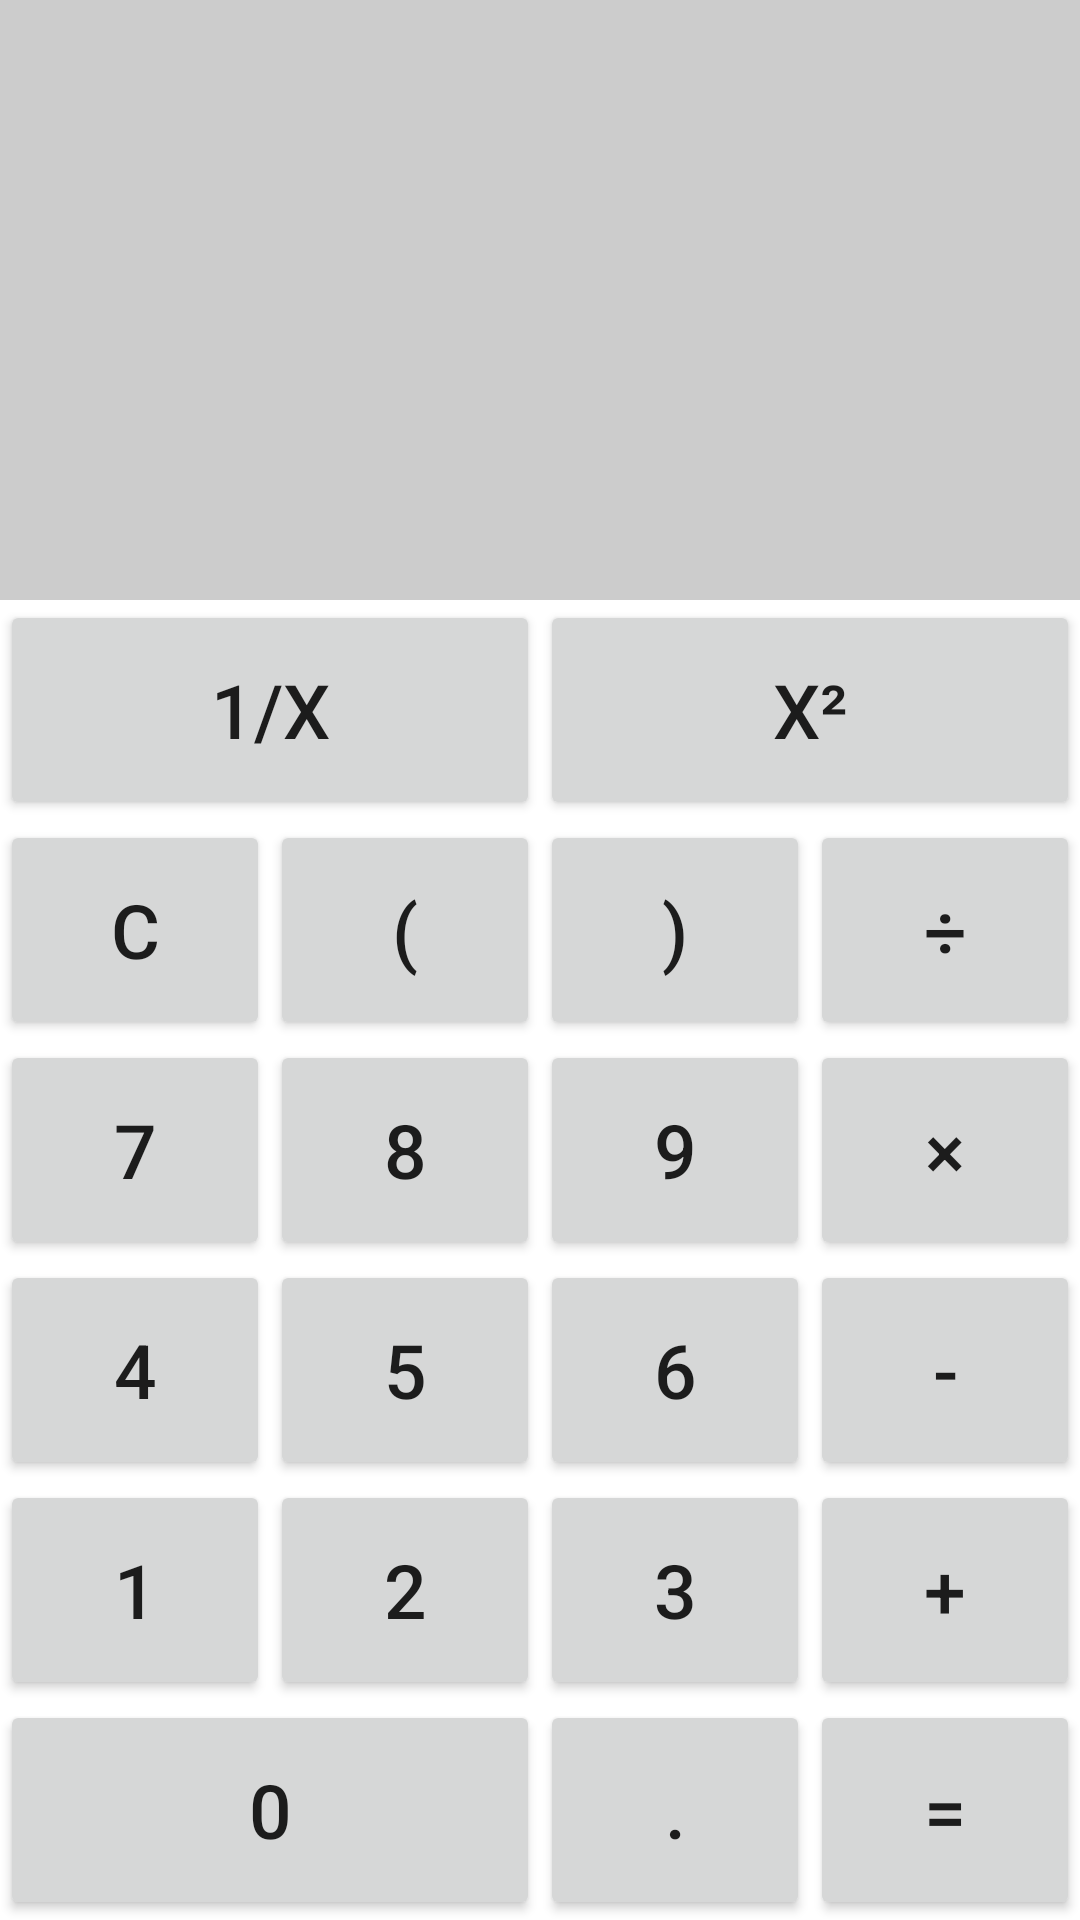

Produce the Android XML layout that renders to this screen, including the resource entries it uses.
<!-- AndroidManifest.xml: application theme Theme.JavaCalculator -->
<!-- res/layout/activity_main.xml -->
<?xml version="1.0" encoding="utf-8"?>
<GridLayout xmlns:android="http://schemas.android.com/apk/res/android"
    android:layout_width="match_parent"
    android:layout_height="match_parent"
    android:columnCount="4"
    android:rowCount="7">

    <EditText
        android:id="@+id/content"
        android:layout_width="match_parent"
        android:layout_height="200dp"
        android:layout_columnSpan="4"
        android:layout_gravity="bottom|end"
        android:textSize="50sp"
        android:background="#ccc"/>

    <Button
        android:id="@+id/button_reverse"
        android:layout_width="0dp"
        android:layout_height="0dp"
        android:text="@string/reverse"
        android:layout_columnWeight="1"
        android:layout_rowWeight="1"
        android:layout_columnSpan="2"
        android:textSize="25sp" />

    <Button
        android:id="@+id/button_square"
        android:layout_width="0dp"
        android:layout_height="0dp"
        android:text="@string/square"
        android:layout_columnWeight="1"
        android:layout_rowWeight="1"
        android:layout_columnSpan="2"
        android:textSize="25sp" />


    <Button
        android:id="@+id/button_clear"
        android:layout_width="0dp"
        android:layout_height="0dp"
        android:text="@string/clean"
        android:layout_columnWeight="1"
        android:layout_rowWeight="1"
        android:textSize="25sp"/>

    <Button
        android:id="@+id/button_leftBrackets"
        android:layout_width="0dp"
        android:layout_height="0dp"
        android:text="@string/leftBrackets"
        android:layout_columnWeight="1"
        android:layout_rowWeight="1"
        android:textSize="25sp"/>

    <Button
        android:id="@+id/button_rightBrackets"
        android:layout_width="0dp"
        android:layout_height="0dp"
        android:text="@string/rightBrackets"
        android:layout_columnWeight="1"
        android:layout_rowWeight="1"
        android:textSize="25sp"/>

    <Button
        android:id="@+id/button_divide"
        android:layout_width="0dp"
        android:layout_height="0dp"
        android:text="@string/divide"
        android:layout_columnWeight="1"
        android:layout_rowWeight="1"
        android:textSize="25sp"/>

    <Button
        android:id="@+id/button_7"
        android:layout_width="0dp"
        android:layout_height="0dp"
        android:text="7"
        android:layout_columnWeight="1"
        android:layout_rowWeight="1"
        android:textSize="25sp"/>

    <Button
        android:id="@+id/button_8"
        android:layout_width="0dp"
        android:layout_height="0dp"
        android:text="8"
        android:layout_columnWeight="1"
        android:layout_rowWeight="1"
        android:textSize="25sp"/>

    <Button
        android:id="@+id/button_9"
        android:layout_width="0dp"
        android:layout_height="0dp"
        android:text="9"
        android:layout_columnWeight="1"
        android:layout_rowWeight="1"
        android:textSize="25sp"/>

    <Button
        android:id="@+id/button_mul"
        android:layout_width="0dp"
        android:layout_height="0dp"
        android:text="@string/multiply"
        android:layout_columnWeight="1"
        android:layout_rowWeight="1"
        android:textSize="25sp"/>

    <Button
        android:id="@+id/button_4"
        android:layout_width="0dp"
        android:layout_height="0dp"
        android:text="4"
        android:layout_columnWeight="1"
        android:layout_rowWeight="1"
        android:textSize="25sp"/>

    <Button
        android:id="@+id/button_5"
        android:layout_width="0dp"
        android:layout_height="0dp"
        android:text="5"
        android:layout_columnWeight="1"
        android:layout_rowWeight="1"
        android:textSize="25sp"/>

    <Button
        android:id="@+id/button_6"
        android:layout_width="0dp"
        android:layout_height="0dp"
        android:text="6"
        android:layout_columnWeight="1"
        android:layout_rowWeight="1"
        android:textSize="25sp"/>

    <Button
        android:id="@+id/button_reduce"
        android:layout_width="0dp"
        android:layout_height="0dp"
        android:text="@string/reduce"
        android:layout_columnWeight="1"
        android:layout_rowWeight="1"
        android:textSize="25sp"/>

    <Button
        android:id="@+id/button_1"
        android:layout_width="0dp"
        android:layout_height="0dp"
        android:text="1"
        android:layout_columnWeight="1"
        android:layout_rowWeight="1"
        android:textSize="25sp"/>

    <Button
        android:id="@+id/button_2"
        android:layout_width="0dp"
        android:layout_height="0dp"
        android:text="2"
        android:layout_columnWeight="1"
        android:layout_rowWeight="1"
        android:textSize="25sp"/>

    <Button
        android:id="@+id/button_3"
        android:layout_width="0dp"
        android:layout_height="0dp"
        android:text="3"
        android:layout_columnWeight="1"
        android:layout_rowWeight="1"
        android:textSize="25sp"/>

    <Button
        android:id="@+id/button_plus"
        android:layout_width="0dp"
        android:layout_height="0dp"
        android:text="@string/plus"
        android:layout_columnWeight="1"
        android:layout_rowWeight="1"
        android:textSize="25sp"/>

    <Button
        android:id="@+id/button_0"
        android:layout_width="0dp"
        android:layout_height="0dp"
        android:text="0"
        android:layout_columnWeight="1"
        android:layout_rowWeight="1"
        android:layout_columnSpan="2"
        android:textSize="25sp"/>

    <Button
        android:id="@+id/button_point"
        android:layout_width="0dp"
        android:layout_height="0dp"
        android:text="@string/point"
        android:layout_columnWeight="1"
        android:layout_rowWeight="1"
        android:textSize="25sp"/>

    <Button
        android:id="@+id/button_equal"
        android:layout_width="0dp"
        android:layout_height="0dp"
        android:text="@string/equal"
        android:layout_columnWeight="1"
        android:layout_rowWeight="1"
        android:textSize="25sp"/>


</GridLayout>
<!-- resources referenced by this layout -->
<resources>
  <string name="clean">c</string>
  <string name="divide">÷</string>
  <string name="equal">=</string>
  <string name="leftBrackets">(</string>
  <string name="multiply">×</string>
  <string name="plus">+</string>
  <string name="point">.</string>
  <string name="reduce">-</string>
  <string name="reverse">1/x</string>
  <string name="rightBrackets">)</string>
  <string name="square">x²</string>
  <style name="Theme.JavaCalculator" parent="Theme.MaterialComponents.DayNight.DarkActionBar">
          
          <item name="colorPrimary">@color/purple_500</item>
          <item name="colorPrimaryVariant">@color/purple_700</item>
          <item name="colorOnPrimary">@color/white</item>
          
          <item name="colorSecondary">@color/teal_200</item>
          <item name="colorSecondaryVariant">@color/teal_700</item>
          <item name="colorOnSecondary">@color/black</item>
          
          <item name="android:statusBarColor" tools:targetApi="l">?attr/colorPrimaryVariant</item>
          
      </style>
  <!-- not gathered from this repository: default colours our renderer supplied (Android Studio template values) -->
  <color name="purple_500">#FF6200EE</color>
  <color name="purple_700">#FF3700B3</color>
  <color name="teal_200">#FF03DAC5</color>
  <color name="teal_700">#FF018786</color>
  <color name="black">#FF000000</color>
  <color name="white">#FFFFFFFF</color>
</resources>
